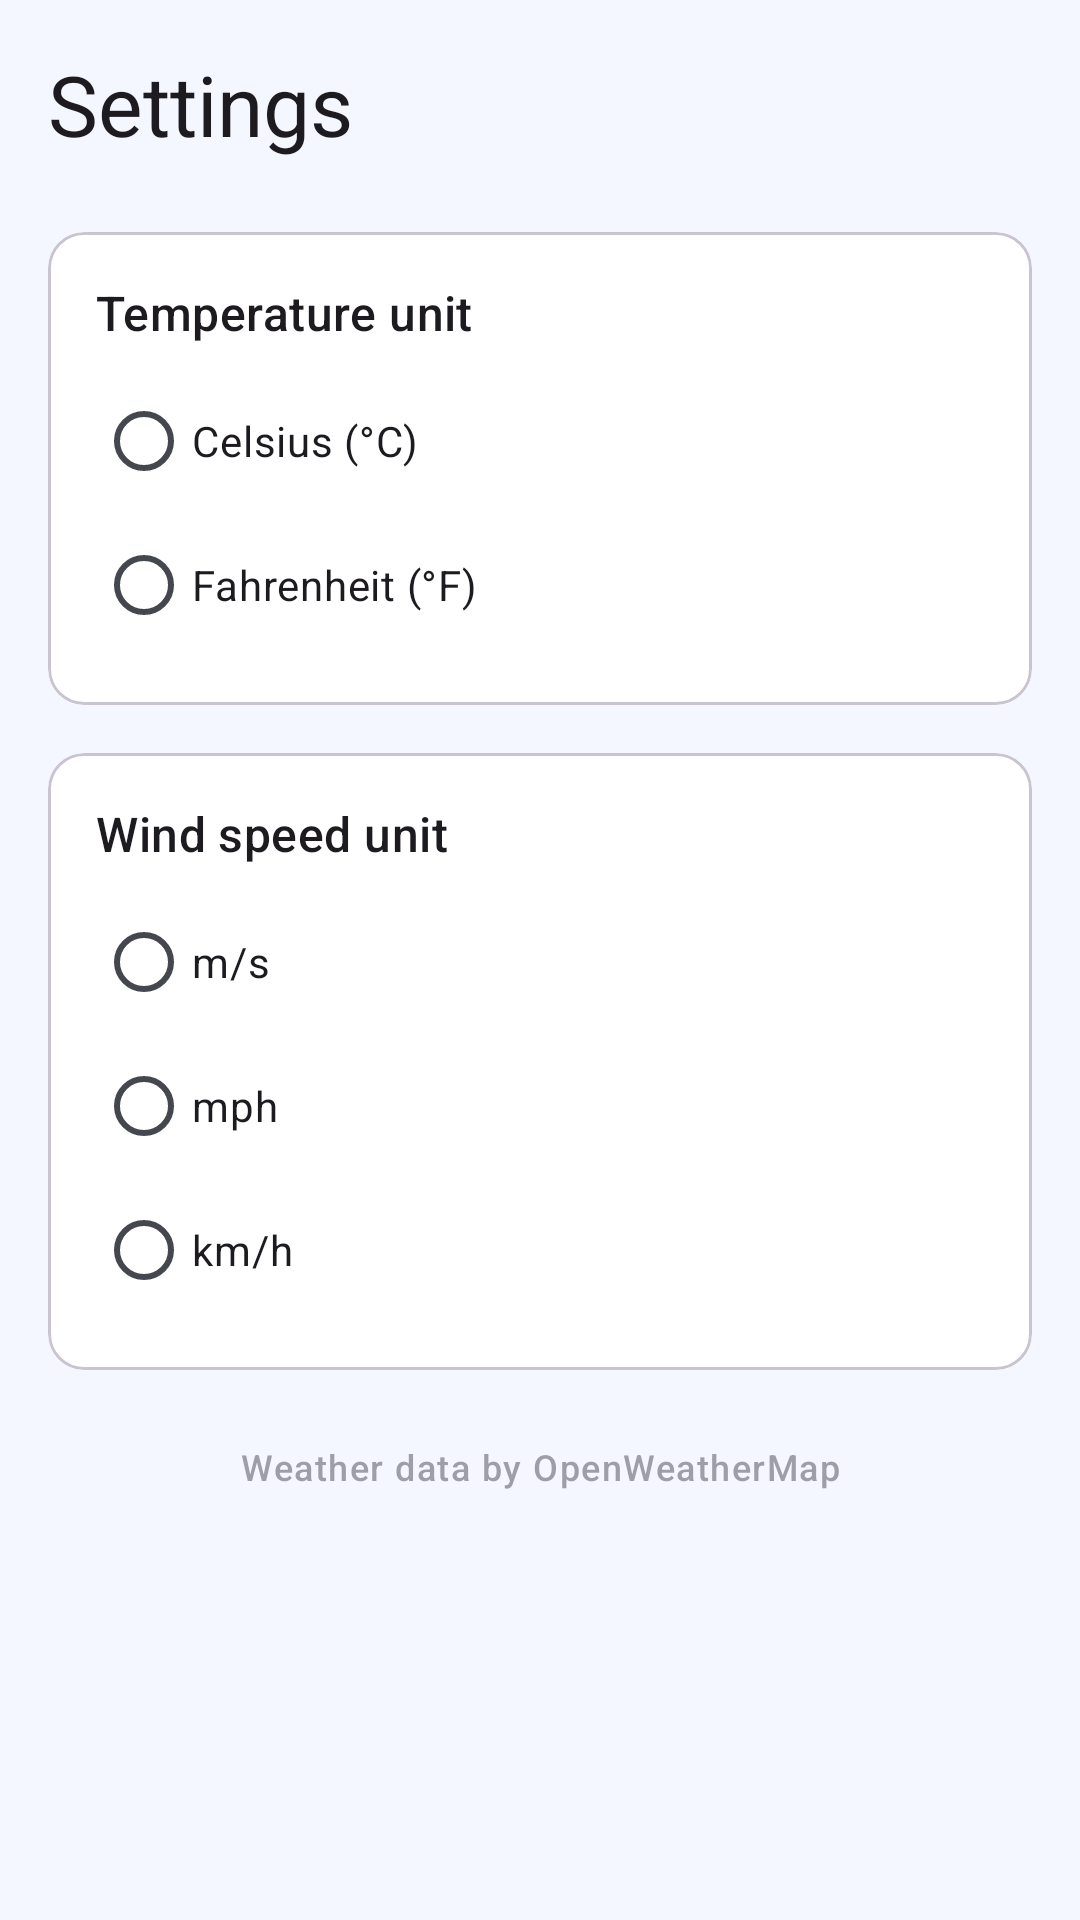

Android layout source for this screen:
<!-- AndroidManifest.xml: application theme Theme.WeatherWise -->
<!-- res/layout/fragment_settings.xml -->
<?xml version="1.0" encoding="utf-8"?>
<ScrollView
    xmlns:android="http://schemas.android.com/apk/res/android"
    android:layout_width="match_parent"
    android:layout_height="match_parent"
    android:fillViewport="true">

    <LinearLayout
        android:layout_width="match_parent"
        android:layout_height="wrap_content"
        android:orientation="vertical"
        android:padding="16dp">

        <TextView
            android:layout_width="wrap_content"
            android:layout_height="wrap_content"
            android:text="@string/settings_title"
            android:textAppearance="?attr/textAppearanceHeadlineMedium"
            android:layout_marginBottom="24dp" />

        
        <com.google.android.material.card.MaterialCardView
            android:layout_width="match_parent"
            android:layout_height="wrap_content"
            android:layout_marginBottom="16dp">

            <LinearLayout
                android:layout_width="match_parent"
                android:layout_height="wrap_content"
                android:orientation="vertical"
                android:padding="16dp">

                <TextView
                    android:layout_width="wrap_content"
                    android:layout_height="wrap_content"
                    android:text="@string/temp_unit_title"
                    android:textAppearance="?attr/textAppearanceTitleMedium"
                    android:layout_marginBottom="8dp" />

                <RadioGroup
                    android:id="@+id/radioGroupTemp"
                    android:layout_width="match_parent"
                    android:layout_height="wrap_content"
                    android:orientation="vertical">

                    <com.google.android.material.radiobutton.MaterialRadioButton
                        android:id="@+id/radioCelsius"
                        android:layout_width="wrap_content"
                        android:layout_height="wrap_content"
                        android:text="@string/celsius" />

                    <com.google.android.material.radiobutton.MaterialRadioButton
                        android:id="@+id/radioFahrenheit"
                        android:layout_width="wrap_content"
                        android:layout_height="wrap_content"
                        android:text="@string/fahrenheit" />

                </RadioGroup>

            </LinearLayout>

        </com.google.android.material.card.MaterialCardView>

        
        <com.google.android.material.card.MaterialCardView
            android:layout_width="match_parent"
            android:layout_height="wrap_content"
            android:layout_marginBottom="16dp">

            <LinearLayout
                android:layout_width="match_parent"
                android:layout_height="wrap_content"
                android:orientation="vertical"
                android:padding="16dp">

                <TextView
                    android:layout_width="wrap_content"
                    android:layout_height="wrap_content"
                    android:text="@string/wind_unit_title"
                    android:textAppearance="?attr/textAppearanceTitleMedium"
                    android:layout_marginBottom="8dp" />

                <RadioGroup
                    android:id="@+id/radioGroupWind"
                    android:layout_width="match_parent"
                    android:layout_height="wrap_content"
                    android:orientation="vertical">

                    <com.google.android.material.radiobutton.MaterialRadioButton
                        android:id="@+id/radioMs"
                        android:layout_width="wrap_content"
                        android:layout_height="wrap_content"
                        android:text="@string/unit_ms" />

                    <com.google.android.material.radiobutton.MaterialRadioButton
                        android:id="@+id/radioMph"
                        android:layout_width="wrap_content"
                        android:layout_height="wrap_content"
                        android:text="@string/unit_mph" />

                    <com.google.android.material.radiobutton.MaterialRadioButton
                        android:id="@+id/radioKmh"
                        android:layout_width="wrap_content"
                        android:layout_height="wrap_content"
                        android:text="@string/unit_kmh" />

                </RadioGroup>

            </LinearLayout>

        </com.google.android.material.card.MaterialCardView>

        
        <TextView
            android:layout_width="match_parent"
            android:layout_height="wrap_content"
            android:layout_marginTop="8dp"
            android:text="@string/data_source"
            android:textAppearance="?attr/textAppearanceLabelMedium"
            android:textAlignment="center"
            android:alpha="0.5" />

    </LinearLayout>

</ScrollView>
<!-- resources referenced by this layout -->
<resources>
  <string name="celsius">Celsius (°C)</string>
  <string name="data_source">Weather data by OpenWeatherMap</string>
  <string name="fahrenheit">Fahrenheit (°F)</string>
  <string name="settings_title">Settings</string>
  <string name="temp_unit_title">Temperature unit</string>
  <string name="unit_kmh">km/h</string>
  <string name="unit_mph">mph</string>
  <string name="unit_ms">m/s</string>
  <string name="wind_unit_title">Wind speed unit</string>
  <style name="Theme.WeatherWise" parent="Theme.Material3.DayNight.NoActionBar">
          
          <item name="colorPrimary">@color/md_theme_light_primary</item>
          <item name="colorOnPrimary">@color/md_theme_light_onPrimary</item>
          <item name="colorPrimaryContainer">@color/md_theme_light_primaryContainer</item>
          <item name="colorOnPrimaryContainer">@color/md_theme_light_onPrimaryContainer</item>
          
          <item name="colorSecondary">@color/md_theme_light_secondary</item>
          <item name="colorOnSecondary">@color/md_theme_light_onSecondary</item>
          <item name="colorSecondaryContainer">@color/md_theme_light_secondaryContainer</item>
          <item name="colorOnSecondaryContainer">@color/md_theme_light_onSecondaryContainer</item>
          
          <item name="colorTertiary">@color/md_theme_light_tertiary</item>
          <item name="colorOnTertiary">@color/md_theme_light_onTertiary</item>
          
          <item name="android:colorBackground">@color/md_theme_light_background</item>
          <item name="colorSurface">@color/md_theme_light_surface</item>
          <item name="colorOnSurface">@color/md_theme_light_onSurface</item>
          <item name="colorSurfaceVariant">@color/md_theme_light_surfaceVariant</item>
          <item name="colorOnSurfaceVariant">@color/md_theme_light_onSurfaceVariant</item>
          
          <item name="colorError">@color/md_theme_light_error</item>
          <item name="colorOnError">@color/md_theme_light_onError</item>
          
          <item name="android:statusBarColor">@android:color/transparent</item>
          <item name="android:windowLightStatusBar">true</item>
      </style>
  <color name="md_theme_light_primary">#1565C0</color>
  <color name="md_theme_light_onPrimary">#FFFFFF</color>
  <color name="md_theme_light_primaryContainer">#D6E4FF</color>
  <color name="md_theme_light_onPrimaryContainer">#001945</color>
  <color name="md_theme_light_secondary">#42A5F5</color>
  <color name="md_theme_light_onSecondary">#FFFFFF</color>
  <color name="md_theme_light_secondaryContainer">#C8E6FF</color>
  <color name="md_theme_light_onSecondaryContainer">#001E30</color>
  <color name="md_theme_light_tertiary">#00ACC1</color>
  <color name="md_theme_light_onTertiary">#FFFFFF</color>
  <color name="md_theme_light_background">#F4F7FF</color>
  <color name="md_theme_light_surface">#FFFFFF</color>
  <color name="md_theme_light_onSurface">#1A1C2A</color>
  <color name="md_theme_light_surfaceVariant">#E1E7F5</color>
  <color name="md_theme_light_onSurfaceVariant">#44474E</color>
  <color name="md_theme_light_error">#B3261E</color>
  <color name="md_theme_light_onError">#FFFFFF</color>
</resources>
